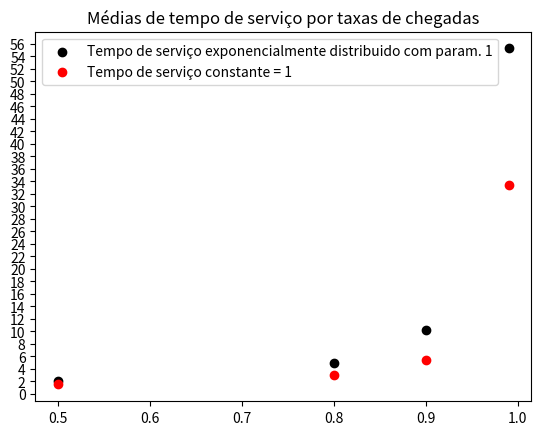

This figure's Python source:
# [redacted]

import numpy as np
import matplotlib.pyplot as plt
total_time = 10000
n = 100
arrival_rates  = [0.5, 0.8, 0.9, 0.99]

#random number generator
rng = np.random.default_rng()


class Queue_Run:
    def __init__(self,t,arrival_rate,service_rate,mod):
        self.t = t
        self.arrival_rate = arrival_rate
        self.service_rate = service_rate
        self.mod = mod
        self.compute_run()
        

    def compute_run(self):
        #arrival times:
        arrivals = [0]
        next_arrival = rng.exponential(1/self.arrival_rate)
        arrivals.append(next_arrival)
        while(arrivals[-1]+next_arrival<self.t):
            arrivals.append(arrivals[-1] + next_arrival)
            next_arrival = rng.exponential(1/self.arrival_rate)
        self.arrivals = arrivals


        #service times
        if(not self.mod):
            self.service_times = rng.exponential(1,len(self.arrivals))
        else:
            self.service_times = [1 for i in range(0,len(self.arrivals))]
        #compute end times
        ends = []
        ends.append(self.arrivals[0]+self.service_times[0])

        for i in range(1,len(arrivals)):
            if(ends[-1]>=arrivals[i]):
                ends.append(ends[-1]+self.service_times[i])
            else:
                ends.append(self.arrivals[i]+self.service_times[i])
        self.ends = ends
        self.time_in_system = [self.ends[i]-self.arrivals[i] for i in range(0,len(self.arrivals))]





#means and constant service time means
m = []
cm = []
for arrival_rate in arrival_rates:
    runs = []
    const_runs =[]
    for i in range(0,100):
        runs.append(Queue_Run(10000,arrival_rate,1,False))
        const_runs.append(Queue_Run(10000,arrival_rate,1,True))
    
    print("Average amount of time in system for arrival rate({})= {}\n".format(arrival_rate,np.mean([np.mean(run.time_in_system) for run in runs])))
    print("With constant service times:")

    print("\tAverage amount of time in system for arrival rate({})= {}\n".format(arrival_rate,np.mean([np.mean(run.time_in_system) for run in const_runs])))
    mean = np.mean([np.mean(run.time_in_system) for run in runs])
    const_mean = np.mean([np.mean(run.time_in_system) for run in const_runs])
    m.append(mean)
    cm.append(const_mean)
plt.yticks([i for i in range(0,61,2)])

plt.scatter(arrival_rates,m,color="black",label="Tempo de serviço exponencialmente distribuido com param. 1")
plt.scatter(arrival_rates,cm,color="red",label = "Tempo de serviço constante = 1")
plt.title("Médias de tempo de serviço por taxas de chegadas")
plt.legend()

plt.show()
